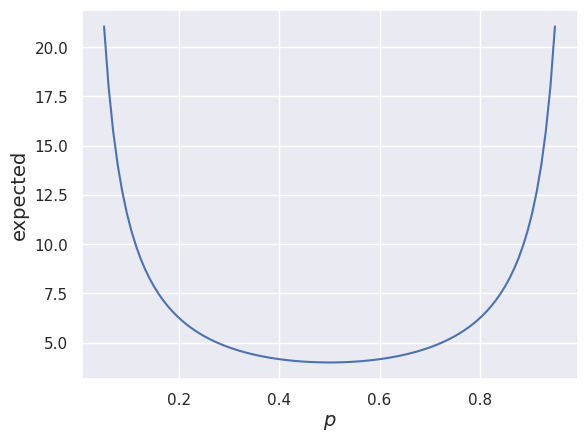
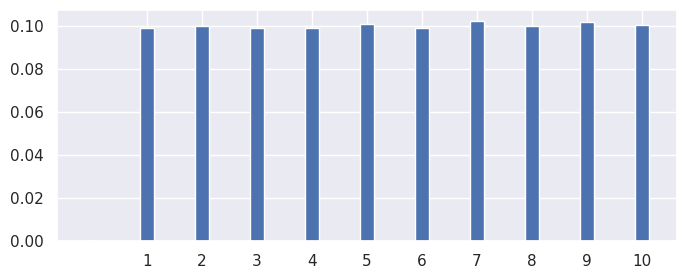

Python code for these plots, in order:
import numpy as np
import matplotlib.pyplot as plt
import seaborn as sns

%matplotlib inline
%config InlineBackend.figure_format = 'retina'
sns.set()

x = 0.05
ps = np.linspace(x, 1-x, 100)
es = 1 / (ps * (1 - ps))
plt.plot(ps, es)
plt.xlabel('$p$', fontsize=14)
plt.ylabel('expected', fontsize=14)
pass

rand7 = lambda: np.random.randint(low=1, high=8)

def rand10():
    # idea: use [1,40], discard and repeat for [41,49]
    
    n = ((rand7() - 1) * 7) + rand7()
    
    if n <= 40:
        return 1 + n % 10
    else:
        return rand10()

xs = np.array([rand10() for _ in range(100000)])
support = np.unique(xs)
plt.figure(figsize=(8,3))
bins = np.arange(support.max() + 2) - 0.5
plt.hist(xs, bins=bins, rwidth=0.25, color='b', density=True)
plt.xticks(support)
pass

PI = np.arccos(-1)
rand = lambda: np.random.uniform()

def show(gen_func, circle, N=10_000):
    xs, ys = zip(*[gen_func(circle) for _ in range(N)])
    plt.figure(figsize=(5,5))
    plt.scatter(xs, ys, s=0.2)
    plt.grid(False)
    pass

def polar_coordinates(circle):
    """
    see: https://stackoverflow.com/questions/5837572/generate-a-random-point-within-a-circle-uniformly
    """
    cx, cy, r = circle
    
    l = np.sqrt(rand()) * r
    a = 2 * PI * rand()
    
    x = cx + l * np.cos(a)
    y = cy + l * np.sin(a)
    
    return x, y

show(polar_coordinates, circle=(0,0,1), N=10_000)

def rejection_sampling(circle):
    cx, cy, r = circle
    
    xm, xM = cx-r, cx+r
    ym, yM = cy-r, cy+r
    
    rx = xm + rand() * (xM - xm)
    ry = ym + rand() * (yM - ym)
    
    dist = (cx - rx) ** 2 + (cy - ry) ** 2
    if dist <= r ** 2:
        return rx, ry
    
    return rejection_sampling(circle) # discard + repeat

show(rejection_sampling, circle=(0,0,1), N=10_000)

